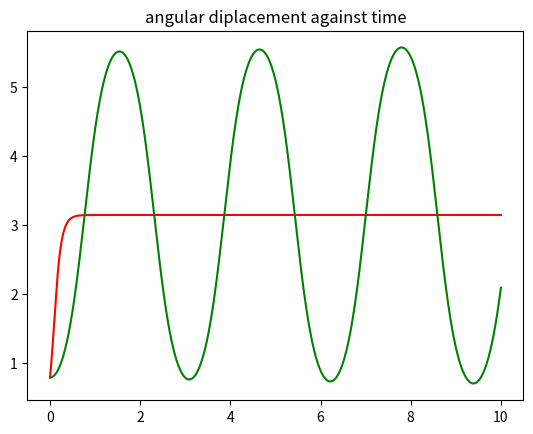

Python code for this plot:
import numpy as np
import matplotlib.pyplot as plt

# eom is thetaddot = (g/l)*sin(theta)
# theta is the angle of the pendulum
# theta0 is the initial angle
# thetadot is the angular velocity
# thetadot0 is the initial angular velocity
# thetaddot is the angular acceleratiom

def pendulum(t, theta0, thetadot0, N):
    g = 9.8
    l = 1
    dt = t/N
    
    # semi-implicit first order method
    theta = np.zeros(N)
    thetadot = np.zeros(N)
    thetaddot = np.zeros(N)
    theta[0] = theta0
    thetadot[0] = thetadot0
    thetaddot[0] = (g/l) * np.sin(theta0)
    
    #verlet second order method
    theta_v = np.zeros(N)
    thetadot_v = np.zeros(N)
    thetaddot_v = np.zeros(N)
    theta_v[0] = theta0
    thetadot_v[0] = thetadot0
    thetaddot_v[0] = (g/l) * np.sin(theta0)
    
    
    for n in range(1, N):
        #accelerations
        thetaddot[n] = (g/l) * np.sin(theta[n-1])
        thetaddot_v[n] = (g/l) * np.sin(theta_v[n-1]) 
        
        #velocities
        thetadot[n] = thetaddot[n-1] + dt*thetaddot[n]
        thetadot_v[n] = thetadot_v[n-1] + 0.5*(thetaddot_v[n-1] + thetaddot_v[n])*dt
        
        #displacements
        theta[n] = theta[n-1] + dt*thetadot[n]
        theta_v[n] = theta_v[n-1] + thetadot_v[n-1]*dt + 0.5*(thetaddot_v[n-1])*(dt**2)
    
    t_list = np.linspace(0, t, N)
    plt.plot(t_list, theta, 'r')
    plt.plot(t_list, theta_v, 'g')
    plt.title('angular diplacement against time')
    plt.show()
    
pendulum(10, np.pi/4, 0, 10000)